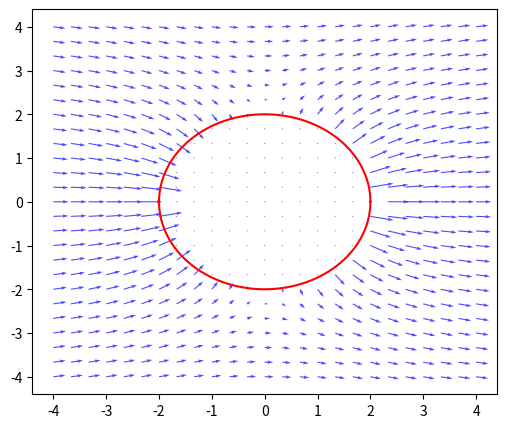

This chart was generated by the following Python code:
# -*- coding: utf-8 -*-
"""
Created on Wed Aug 24 12:03:26 2022

@author: pc
"""

import numpy as np
import matplotlib.pyplot as plt
x=np.linspace(-4,4,25)
y=np.linspace(-4,4,25)

X,Y=np.meshgrid(x,y)

def funcion_potencial (x:float ,y:float)->float:
    v=2
    r=2
    ecuacion=v*x*(1-(r**2)/(x**2+y**2))
    return ecuacion 

Phi = funcion_potencial(X, Y)
h=0.001
v_x=np.zeros((25, 25))
v_y=np.zeros((25, 25))
for i in range(0,25):
    for j in range (0,25):
        x=X[i,j]
        y=Y[i,j]
        r=np.sqrt(x**2+y**2)
        if r>2:
            v_x[i,j]=(funcion_potencial(x+h,y)-funcion_potencial(x-h,y))/(2*h)
            v_y[i,j]=(funcion_potencial(x,y+h)-funcion_potencial(x,y-h))/(2*h)

        


 
#Dibuje el campo de velocidades usando el metodo:
#ax.quiver(x[i],y[j],Vx[i,j],Vy[i,j])

o=100000
fig = plt.figure(figsize=(6,5))
plt.quiver(X,Y,v_x,v_y,color='b',alpha=0.7)
rad=np.zeros((o,2))
for i in range (o):
    rad[i]=[2*np.cos(2*np.pi*i/o),2*np.sin(2*np.pi*i/o)]
plt.plot(rad[:,0],rad[:,1],color="r")
    